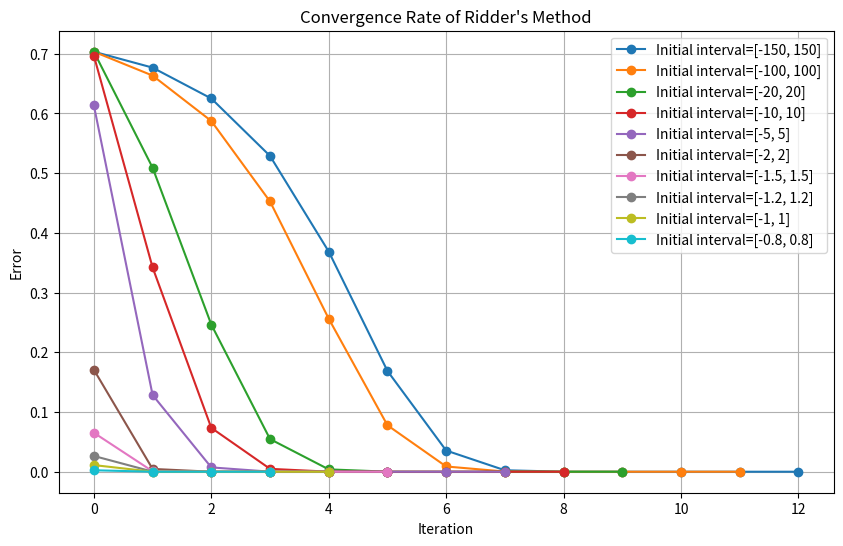
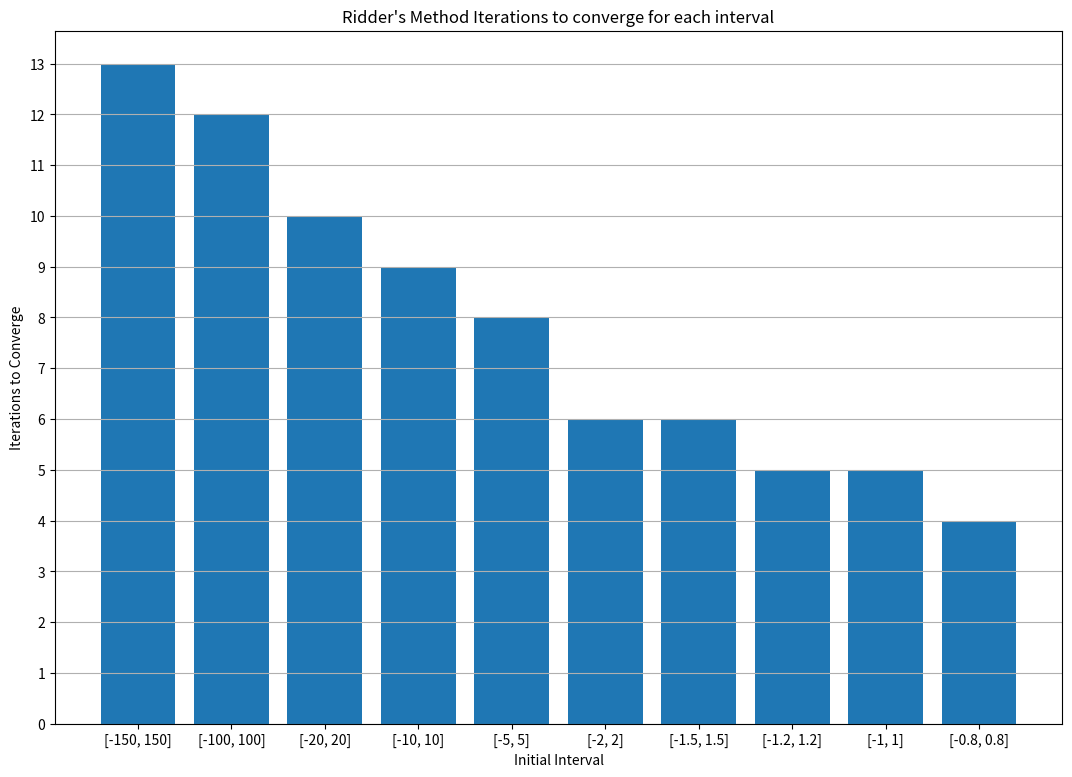

Here is the Python script that generated these plots, in order:
import math
import numpy as np
import matplotlib.pyplot as plt
import os

TOL_n = 10
TOL = 1e-10  # if wanting to change tolerance, change both TOL_n and TOL so that final rounding reflects this.
MAX_ITER = 20000  # Prevent overflow
ACTUAL_ROOT = -0.7034674225

def f(x):
    return math.exp(x) - (x ** 2)

def midpoint(a, b):
    return (a + b) / 2

def get_x3(x_0, x_1, x_2):
    return x_1 + (x_1 - x_0) * (np.sign(f(x_0)) * f(x_1)) / math.sqrt(f(x_1) ** 2 - f(x_0) * f(x_2))

# List of different intervals to test
intervals = [(-150, 150), (-100,100), (-20, 20), (-10, 10), (-5, 5), (-2, 2), (-1.5, 1.5), (-1.2, 1.2), (-1, 1), (-0.8, 0.8)]

plt.figure(figsize=(10, 6))
iteration_counts = []
interval_labels = []

for initial_x_0, initial_x_2 in intervals:
    print(f"Testing Interval: [{initial_x_0}, {initial_x_2}]")
    
    if (f(initial_x_0) * f(initial_x_2) <= 0):
        # there is a root in this interval
        x_0, x_2 = initial_x_0, initial_x_2
        x_3_prev = None
        errors = []
        
        for i in range(MAX_ITER):
            x_1 = midpoint(x_0, x_2)
            x_3 = get_x3(x_0, x_1, x_2)
            errors.append(abs(x_3 - ACTUAL_ROOT))
            
            if x_3_prev is not None and abs(x_3 - x_3_prev) < TOL:
                print(f"Converged to {round(x_3, TOL_n)} after {i + 1} iterations.")
                iteration_counts.append(i + 1)
                interval_labels.append(f"[{initial_x_0}, {initial_x_2}]")
                break
            else:
                x_3_prev = x_3
                if f(x_1) * f(x_3) < 0:
                    x_0, x_2 = x_1, x_3
                elif f(x_0) * f(x_3) < 0:
                    x_2 = x_3
                elif f(x_2) * f(x_3) < 0:
                    x_0 = x_3
        
        if i == MAX_ITER - 1:
            print("Stopped because MAX_ITER exceeded.")
        
        plt.plot(errors, marker='o', linestyle='-', label=f"Initial interval=[{initial_x_0}, {initial_x_2}]")
    else: print("Root does not exist in this interval")

plt.xlabel('Iteration')
plt.ylabel('Error')
plt.title("Convergence Rate of Ridder's Method")
plt.legend()
plt.grid(True)
filename = "RiddersMethod.png"
plt.savefig(filename)
plt.close()
print(f"Plot saved at: {os.path.abspath(filename)}")

plt.figure(figsize=(13, 9))
plt.bar(interval_labels, iteration_counts)
plt.xlabel("Initial Interval")
plt.ylabel("Iterations to Converge")
plt.title("Ridder's Method Iterations to converge for each interval")
plt.yticks(range(0, max(iteration_counts) + 1))
plt.grid(axis='y', linestyle='-')
filename = "RiddersMethodIterations.png"
plt.savefig(filename)
plt.close()
print(f"Iteration count plot saved at: {os.path.abspath(filename)}")
